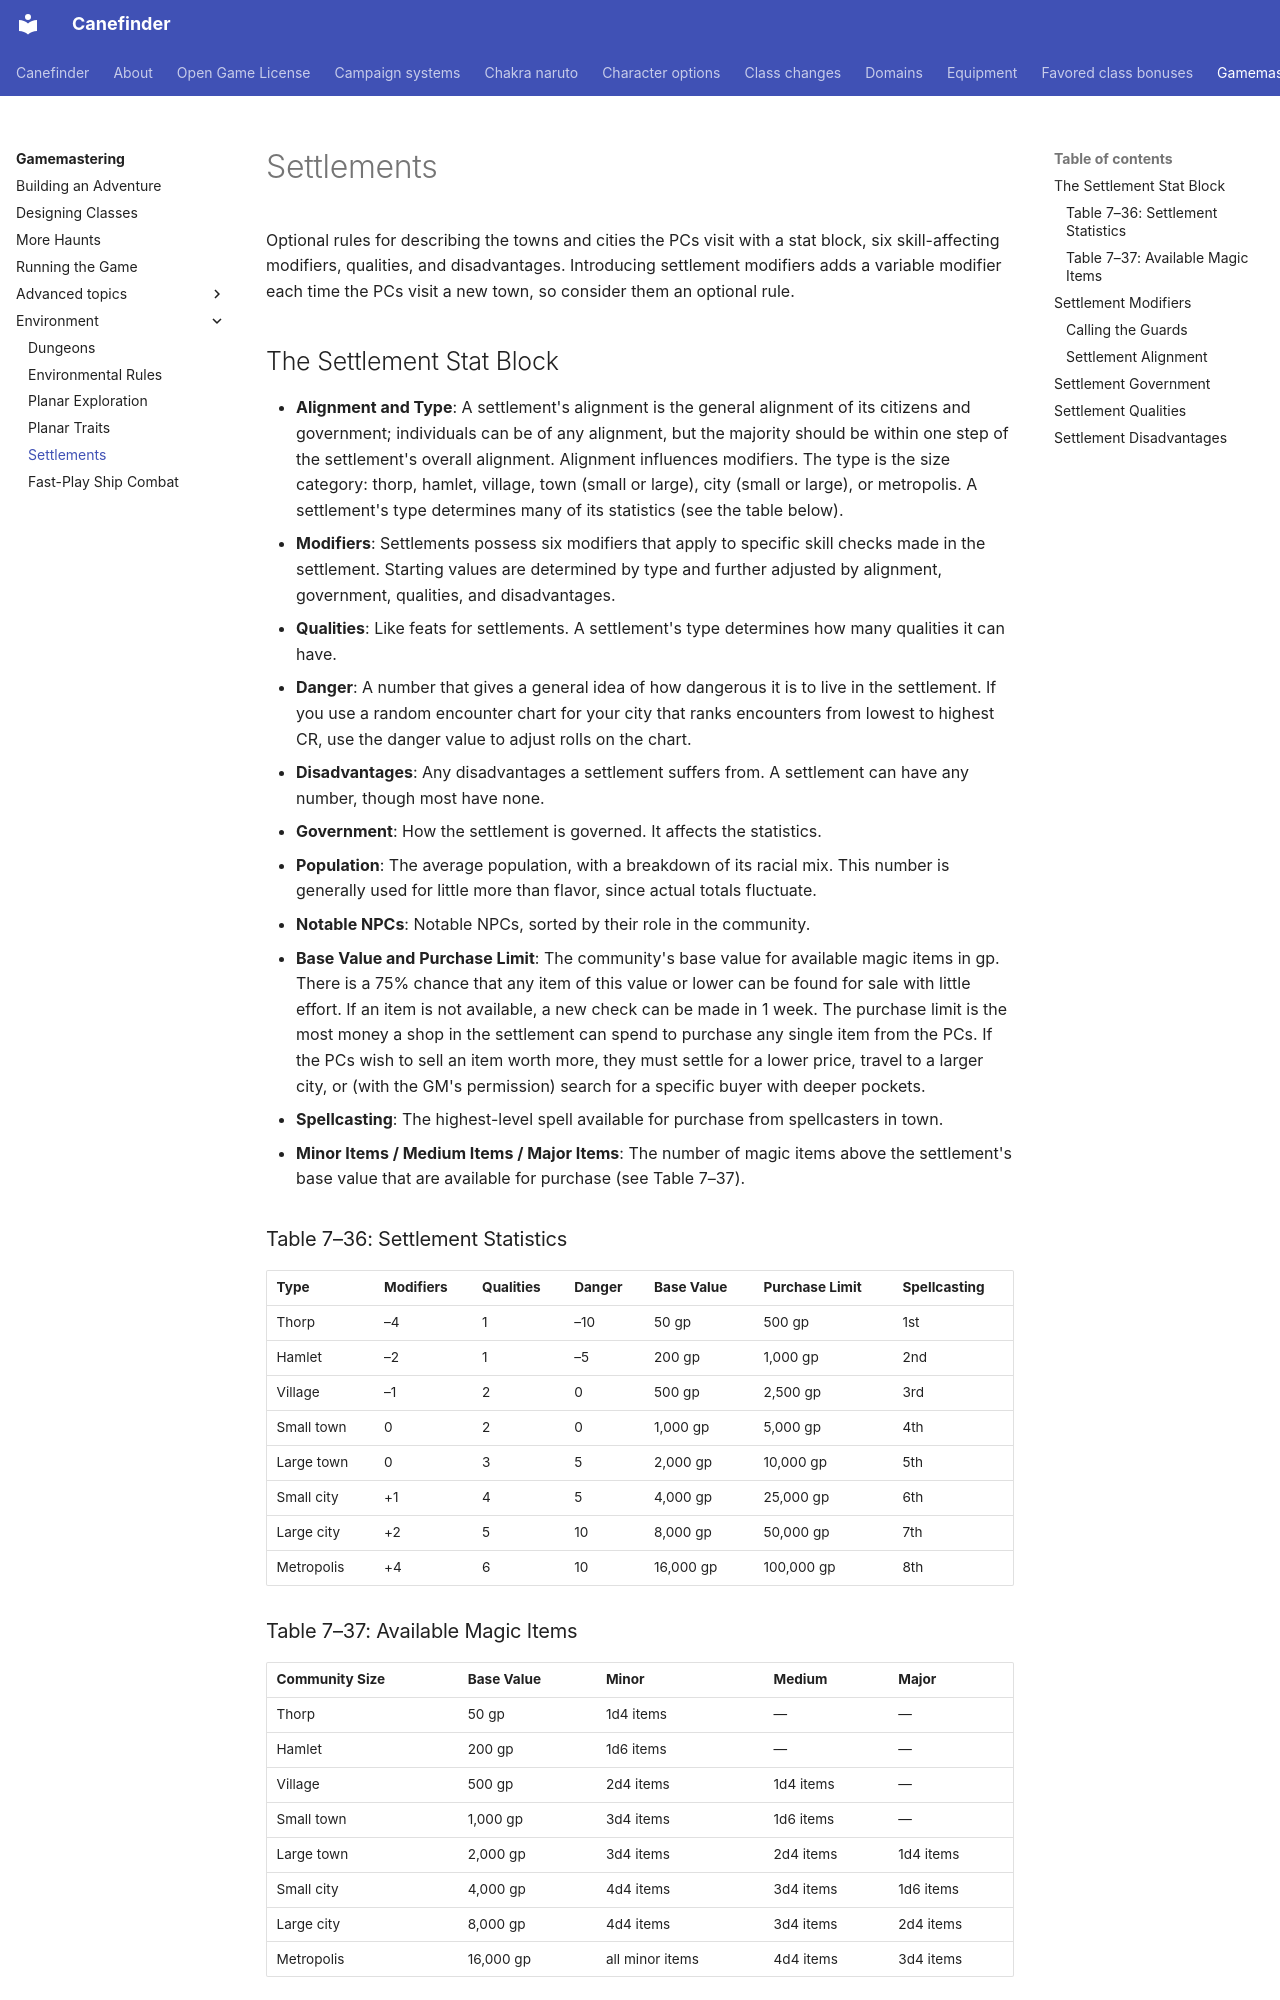

repository: canefinderhouserules/Canefinderhouserules · page: gamemastering/environment/settlements/index.html · generator: mkdocs

# Settlements

Optional rules for describing the towns and cities the PCs visit with a stat block, six skill-affecting modifiers, qualities, and disadvantages. Introducing settlement modifiers adds a variable modifier each time the PCs visit a new town, so consider them an optional rule.

## The Settlement Stat Block

- **Alignment and Type**: A settlement's alignment is the general alignment of its citizens and government; individuals can be of any alignment, but the majority should be within one step of the settlement's overall alignment. Alignment influences modifiers. The type is the size category: thorp, hamlet, village, town (small or large), city (small or large), or metropolis. A settlement's type determines many of its statistics (see the table below).
- **Modifiers**: Settlements possess six modifiers that apply to specific skill checks made in the settlement. Starting values are determined by type and further adjusted by alignment, government, qualities, and disadvantages.
- **Qualities**: Like feats for settlements. A settlement's type determines how many qualities it can have.
- **Danger**: A number that gives a general idea of how dangerous it is to live in the settlement. If you use a random encounter chart for your city that ranks encounters from lowest to highest CR, use the danger value to adjust rolls on the chart.
- **Disadvantages**: Any disadvantages a settlement suffers from. A settlement can have any number, though most have none.
- **Government**: How the settlement is governed. It affects the statistics.
- **Population**: The average population, with a breakdown of its racial mix. This number is generally used for little more than flavor, since actual totals fluctuate.
- **Notable NPCs**: Notable NPCs, sorted by their role in the community.
- **Base Value and Purchase Limit**: The community's base value for available magic items in gp. There is a 75% chance that any item of this value or lower can be found for sale with little effort. If an item is not available, a new check can be made in 1 week. The purchase limit is the most money a shop in the settlement can spend to purchase any single item from the PCs. If the PCs wish to sell an item worth more, they must settle for a lower price, travel to a larger city, or (with the GM's permission) search for a specific buyer with deeper pockets.
- **Spellcasting**: The highest-level spell available for purchase from spellcasters in town.
- **Minor Items / Medium Items / Major Items**: The number of magic items above the settlement's base value that are available for purchase (see Table 7–37).

### Table 7–36: Settlement Statistics

| Type | Modifiers | Qualities | Danger | Base Value | Purchase Limit | Spellcasting |
|---|---|---|---|---|---|---|
| Thorp | –4 | 1 | –10 | 50 gp | 500 gp | 1st |
| Hamlet | –2 | 1 | –5 | 200 gp | 1,000 gp | 2nd |
| Village | –1 | 2 | 0 | 500 gp | 2,500 gp | 3rd |
| Small town | 0 | 2 | 0 | 1,000 gp | 5,000 gp | 4th |
| Large town | 0 | 3 | 5 | 2,000 gp | 10,000 gp | 5th |
| Small city | +1 | 4 | 5 | 4,000 gp | 25,000 gp | 6th |
| Large city | +2 | 5 | 10 | 8,000 gp | 50,000 gp | 7th |
| Metropolis | +4 | 6 | 10 | 16,000 gp | 100,000 gp | 8th |

### Table 7–37: Available Magic Items

| Community Size | Base Value | Minor | Medium | Major |
|---|---|---|---|---|
| Thorp | 50 gp | 1d4 items | — | — |
| Hamlet | 200 gp | 1d6 items | — | — |
| Village | 500 gp | 2d4 items | 1d4 items | — |
| Small town | 1,000 gp | 3d4 items | 1d6 items | — |
| Large town | 2,000 gp | 3d4 items | 2d4 items | 1d4 items |
| Small city | 4,000 gp | 4d4 items | 3d4 items | 1d6 items |
| Large city | 8,000 gp | 4d4 items | 3d4 items | 2d4 items |
| Metropolis | 16,000 gp | all minor items | 4d4 items | 3d4 items |
